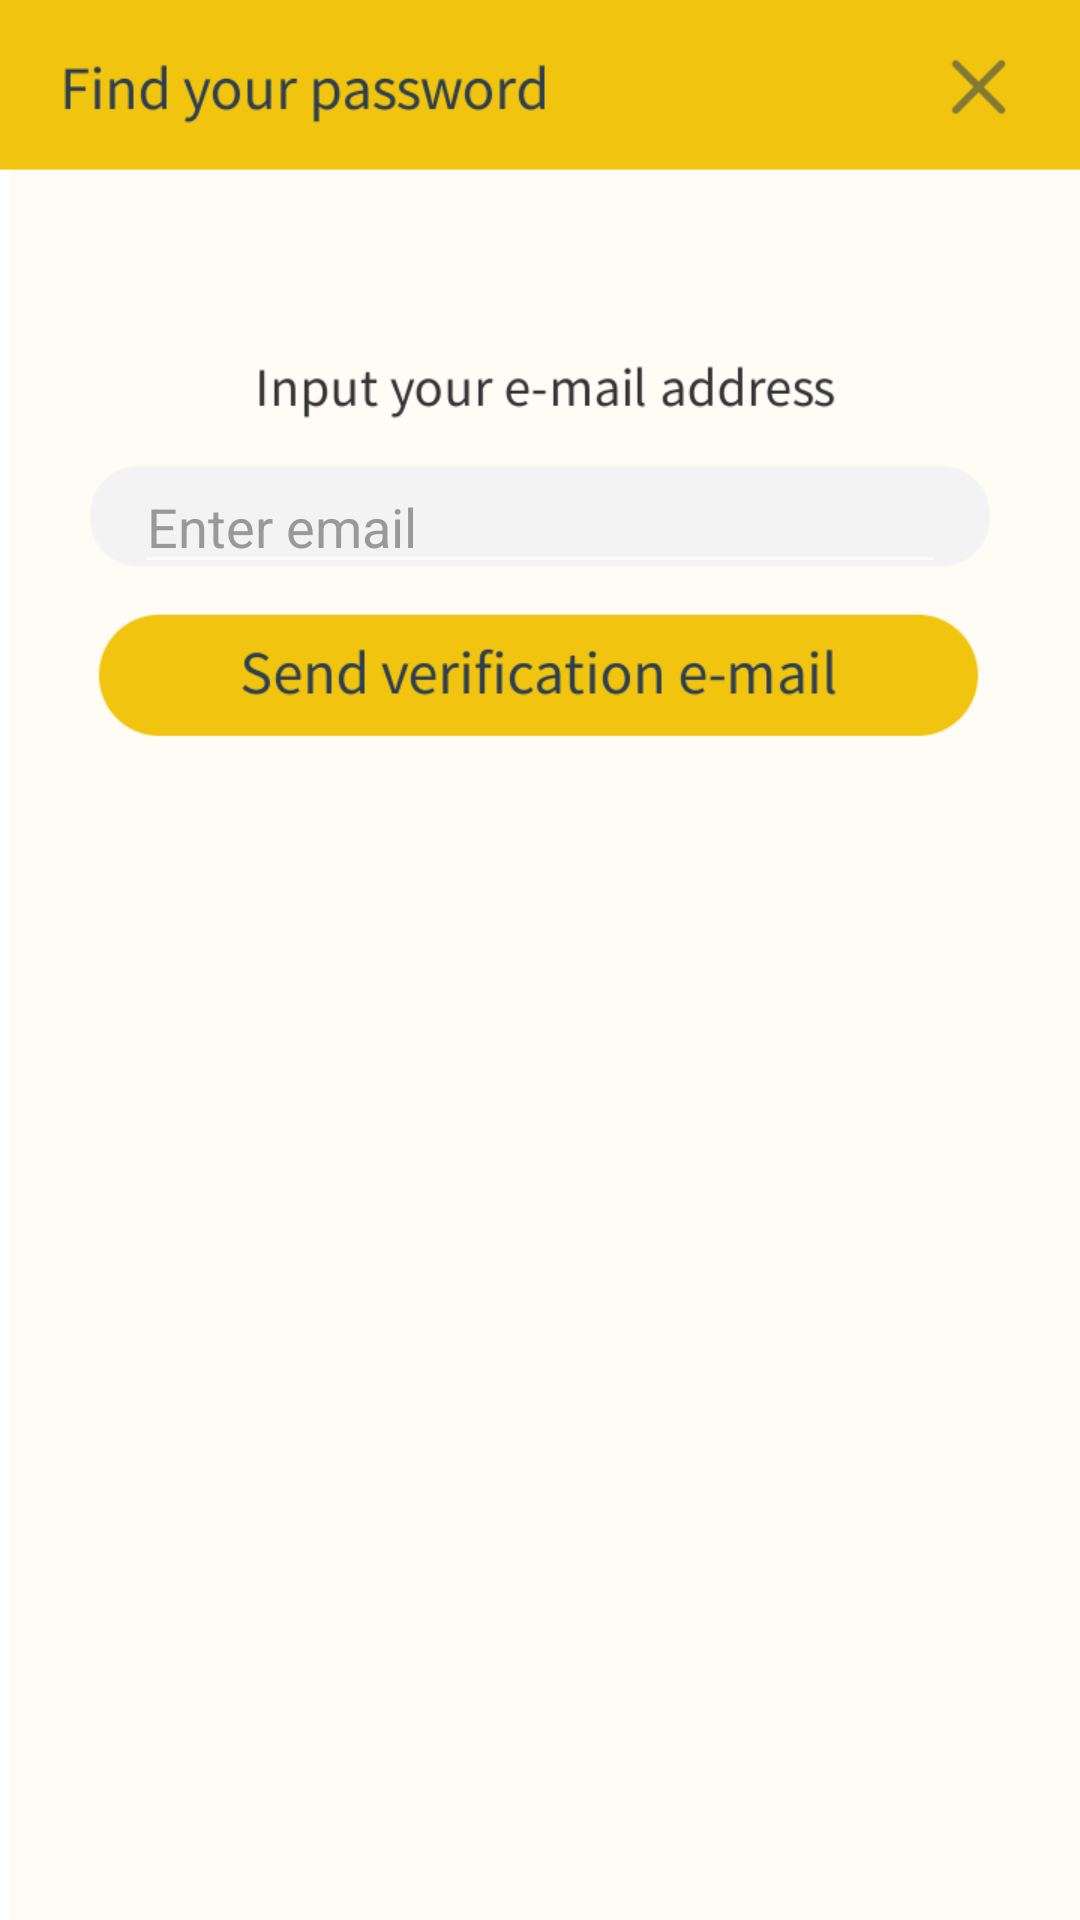

Android layout source for this screen:
<!-- AndroidManifest.xml: application theme Theme.AppCompat.NoActionBar -->
<!-- res/layout/activity_find_password.xml -->
<?xml version="1.0" encoding="utf-8"?>
<androidx.constraintlayout.widget.ConstraintLayout xmlns:android="http://schemas.android.com/apk/res/android"
    xmlns:app="http://schemas.android.com/apk/res-auto"
    xmlns:tools="http://schemas.android.com/tools"
    android:layout_width="match_parent"
    android:layout_height="match_parent"
    android:background="#7ab9fd"
    tools:context=".FindPassword">

    <LinearLayout
        android:layout_width="match_parent"
        android:layout_height="match_parent"
        android:orientation="horizontal"
        android:background="@drawable/findpassword">

        <androidx.constraintlayout.widget.ConstraintLayout
            android:layout_width="match_parent"
            android:layout_height="match_parent">

            <EditText
                android:id="@+id/editTextUserEmail"
                android:layout_width="270dp"
                android:layout_height="40dp"
                android:hint="Enter email"
                android:inputType="textEmailAddress"
                android:textColor="#000000"
                android:textColorHint="#999999"
                app:layout_constraintBottom_toBottomOf="parent"
                app:layout_constraintEnd_toEndOf="parent"
                app:layout_constraintStart_toStartOf="parent"
                app:layout_constraintTop_toTopOf="parent"
                app:layout_constraintHorizontal_bias="0.5"
                app:layout_constraintVertical_bias="0.258"/>

            <Button
                android:id="@+id/buttonFind"
                android:layout_width="300dp"
                android:layout_height="wrap_content"
                android:layout_gravity="center_horizontal"
                android:layout_margin="15dp"
                android:background="@android:color/transparent"
                app:layout_constraintBottom_toBottomOf="parent"
                app:layout_constraintEnd_toEndOf="parent"
                app:layout_constraintStart_toStartOf="parent"
                app:layout_constraintTop_toTopOf="parent"
                app:layout_constraintHorizontal_bias="0.5"
                app:layout_constraintVertical_bias="0.333"/>

            <Button
                android:id="@+id/find_password_cancel"
                android:layout_width="65dp"
                android:layout_height="55dp"
                android:background="@android:color/transparent"
                app:layout_constraintBottom_toBottomOf="parent"
                app:layout_constraintEnd_toEndOf="parent"
                app:layout_constraintStart_toStartOf="parent"
                app:layout_constraintTop_toTopOf="parent"
                app:layout_constraintHorizontal_bias="0.99"
                app:layout_constraintVertical_bias="0.01"/>

        </androidx.constraintlayout.widget.ConstraintLayout>
    </LinearLayout>
</androidx.constraintlayout.widget.ConstraintLayout>
<!-- resources referenced by this layout -->
<resources>
  <!-- drawable findpassword: png bitmap (drawable, 44153 bytes) -->
</resources>
